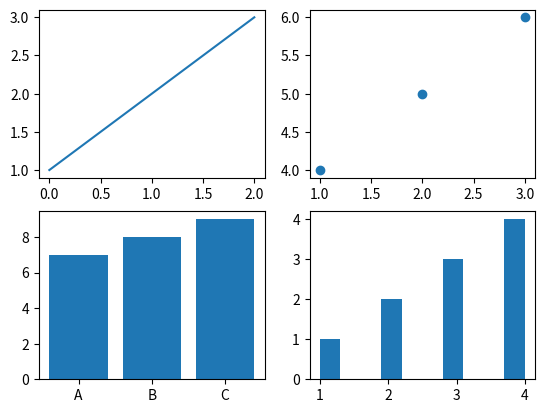

This figure's Python source:
import matplotlib.pyplot as plt

fig=plt.figure()

ax1=fig.add_subplot(221)
ax2=fig.add_subplot(222)
ax3=fig.add_subplot(223)
ax4=fig.add_subplot(224)

ax1.plot([1, 2, 3])
ax2.scatter([1, 2, 3], [4, 5, 6])
ax3.bar(['A', 'B', 'C'], [7, 8, 9])
ax4.hist([1, 2, 2, 3, 3, 3, 4, 4, 4, 4])

plt.show()
